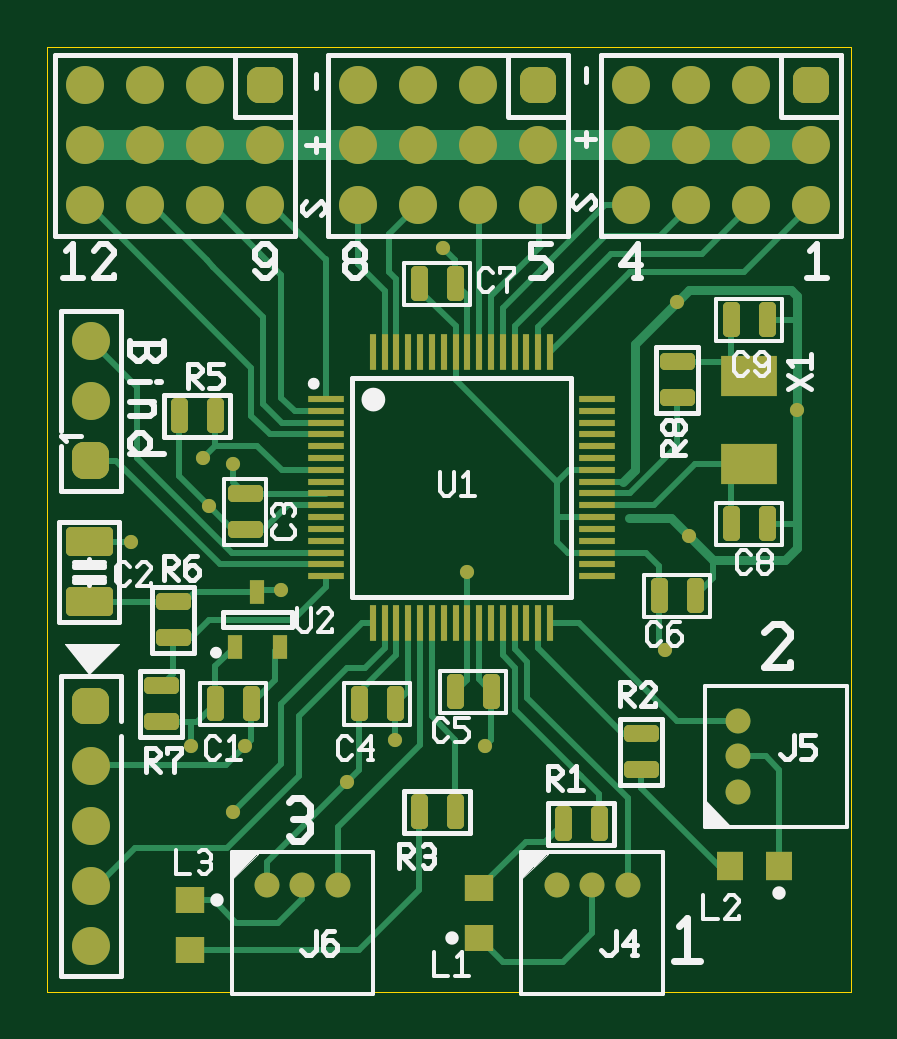
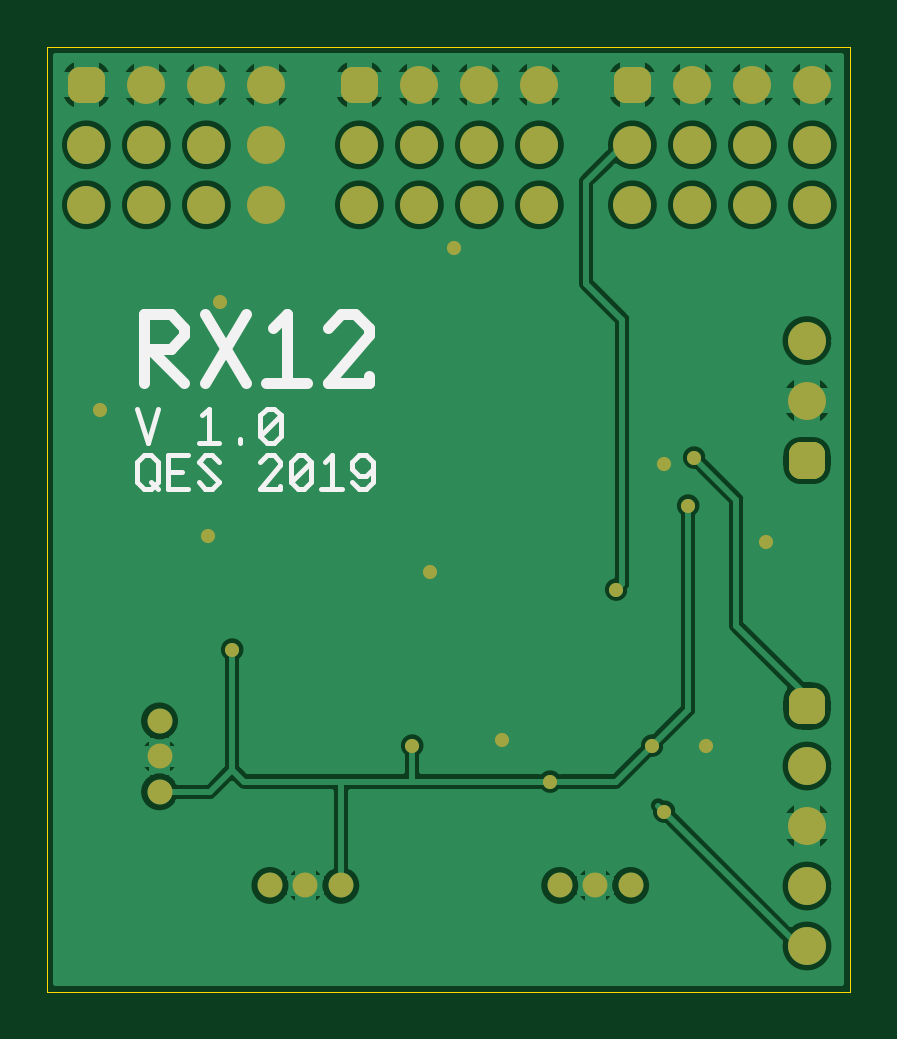
Circuit board: 7 layer files. Board 34.0 x 40.0 mm.
- bottom_copper: RX12.GBL (34989 bytes)
- bottom_silk: RX12.GBO (1964 bytes)
- bottom_mask: RX12.GBS (1797 bytes)
- outline: RX12.GKO (257 bytes)
- top_copper: RX12.GTL (11541 bytes)
- top_silk: RX12.GTO (13136 bytes)
- top_mask: RX12.GTS (6329 bytes)

=== bottom_copper: RX12.GBL (34989 bytes, source omitted) ===
=== bottom_silk: RX12.GBO ===
G04 Generated by Ultiboard 14.1 *
%FSLAX24Y24*%
%MOIN*%

%ADD10C,0.0001*%
%ADD11C,0.0178*%
%ADD12C,0.0080*%
%ADD13C,0.0089*%


G04 ColorRGB FF14FF for the following layer *
%LNSilkscreen Bottom*%
%LPD*%
G54D10*
G54D11*
X11678Y10143D02*
X11678Y11286D01*
X11223Y11286D01*
X10996Y11057D01*
X10996Y10943D01*
X11223Y10714D01*
X11678Y10714D01*
X11564Y10714D02*
X10996Y10143D01*
X10654Y11286D02*
X9972Y10143D01*
X10654Y10143D02*
X9972Y11286D01*
X9516Y11057D02*
X9289Y11286D01*
X9289Y10143D01*
X9630Y10143D02*
X8948Y10143D01*
X8606Y11057D02*
X8379Y11286D01*
X8151Y11286D01*
X7924Y11057D01*
X7924Y10943D01*
X8606Y10143D01*
X7924Y10143D01*
X7924Y10257D01*
G54D12*
X11784Y8486D02*
X11670Y8371D01*
X11556Y8371D01*
X11443Y8486D01*
X11443Y8829D01*
X11556Y8943D01*
X11670Y8943D01*
X11784Y8829D01*
X11784Y8486D01*
X11556Y8486D02*
X11443Y8371D01*
X10931Y8371D02*
X11272Y8371D01*
X11272Y8657D01*
X11272Y8943D01*
X10931Y8943D01*
X11272Y8657D02*
X11044Y8657D01*
X10760Y8486D02*
X10646Y8371D01*
X10532Y8371D01*
X10419Y8486D01*
X10760Y8829D01*
X10646Y8943D01*
X10532Y8943D01*
X10419Y8829D01*
X9736Y8829D02*
X9622Y8943D01*
X9508Y8943D01*
X9395Y8829D01*
X9395Y8771D01*
X9736Y8371D01*
X9395Y8371D01*
X9395Y8429D01*
X9224Y8829D02*
X9110Y8943D01*
X8996Y8943D01*
X8883Y8829D01*
X8883Y8486D01*
X8996Y8371D01*
X9110Y8371D01*
X9224Y8486D01*
X9224Y8829D01*
X8883Y8829D02*
X9224Y8486D01*
X8655Y8829D02*
X8541Y8943D01*
X8541Y8371D01*
X8712Y8371D02*
X8371Y8371D01*
X8200Y8486D02*
X8086Y8371D01*
X7972Y8371D01*
X7859Y8486D01*
X7859Y8714D01*
X7859Y8829D01*
X7972Y8943D01*
X8086Y8943D01*
X8200Y8829D01*
X8200Y8714D01*
X8086Y8600D01*
X7972Y8600D01*
X7859Y8714D01*
G54D13*
X11780Y9718D02*
X11609Y9147D01*
X11438Y9718D01*
X10699Y9604D02*
X10585Y9718D01*
X10585Y9147D01*
X10756Y9147D02*
X10414Y9147D01*
X10073Y9147D02*
X10073Y9204D01*
X9732Y9604D02*
X9618Y9718D01*
X9504Y9718D01*
X9390Y9604D01*
X9390Y9261D01*
X9504Y9147D01*
X9618Y9147D01*
X9732Y9261D01*
X9732Y9604D01*
X9390Y9604D02*
X9732Y9261D01*

M02*

=== bottom_mask: RX12.GBS ===
G04 Generated by Ultiboard 14.1 *
%FSLAX24Y24*%
%MOIN*%

%ADD10C,0.0001*%
%ADD11C,0.0236*%
%ADD12C,0.0416*%
%ADD13C,0.0633*%
%ADD14R,0.0208X0.0208*%
%ADD15C,0.0392*%


G04 ColorRGB 9900CC for the following layer *
%LNSolder Mask Bottom*%
%LPD*%
G54D10*
G54D11*
X10400Y11500D03*
X12400Y9700D03*
X10600Y7600D03*
X10200Y5700D03*
X7200Y4100D03*
X4900Y3500D03*
X5700Y4200D03*
X6900Y7000D03*
X2300Y4100D03*
X3200Y4100D03*
X1300Y7500D03*
X3000Y8800D03*
X2600Y8100D03*
X3000Y3000D03*
X2500Y8900D03*
X6500Y12400D03*
X3800Y6700D03*
G54D12*
X8389Y1769D03*
X9571Y1769D03*
X8980Y1769D03*
X3559Y1769D03*
X4741Y1769D03*
X4150Y1769D03*
X11411Y3329D03*
X11411Y4511D03*
X11411Y3920D03*
G54D13*
X620Y3760D03*
X620Y2760D03*
X620Y760D03*
X620Y1760D03*
X620Y9850D03*
X620Y10850D03*
X10630Y14113D03*
X12630Y14113D03*
X11630Y14113D03*
X9630Y14113D03*
X10630Y15113D03*
X11630Y15113D03*
X9630Y15113D03*
X12630Y13113D03*
X11630Y13113D03*
X10630Y13113D03*
X9630Y13113D03*
X6080Y14113D03*
X8080Y14113D03*
X7080Y14113D03*
X5080Y14113D03*
X6080Y15113D03*
X7080Y15113D03*
X5080Y15113D03*
X8080Y13113D03*
X7080Y13113D03*
X6080Y13113D03*
X5080Y13113D03*
X1530Y14113D03*
X3530Y14113D03*
X2530Y14113D03*
X530Y14113D03*
X1530Y15113D03*
X2530Y15113D03*
X530Y15113D03*
X3530Y13113D03*
X2530Y13113D03*
X1530Y13113D03*
X530Y13113D03*
G54D14*
X620Y4760D03*
X620Y8850D03*
X12630Y15113D03*
X8080Y15113D03*
X3530Y15113D03*
G54D15*
X516Y4656D02*
X724Y4656D01*
X724Y4864D01*
X516Y4864D01*
X516Y4656D01*D02*
X516Y8746D02*
X724Y8746D01*
X724Y8954D01*
X516Y8954D01*
X516Y8746D01*D02*
X12526Y15009D02*
X12734Y15009D01*
X12734Y15217D01*
X12526Y15217D01*
X12526Y15009D01*D02*
X7976Y15009D02*
X8184Y15009D01*
X8184Y15217D01*
X7976Y15217D01*
X7976Y15009D01*D02*
X3426Y15009D02*
X3634Y15009D01*
X3634Y15217D01*
X3426Y15217D01*
X3426Y15009D01*D02*

M02*

=== outline: RX12.GKO ===
G04 Generated by Ultiboard 14.1 *
%FSLAX24Y24*%
%MOIN*%

%ADD10C,0.0001*%
%ADD11C,0.0001*%


G04 ColorRGB 00FFFF for the following layer *
%LNBoard Outline*%
%LPD*%
G54D10*
G54D11*
X-100Y0D02*
X13286Y0D01*
X13286Y15748D01*
X-100Y15748D01*
X-100Y0D01*

M02*

=== top_copper: RX12.GTL (11541 bytes, source omitted) ===
=== top_silk: RX12.GTO (13136 bytes, source omitted) ===
=== top_mask: RX12.GTS (6329 bytes, source omitted) ===
